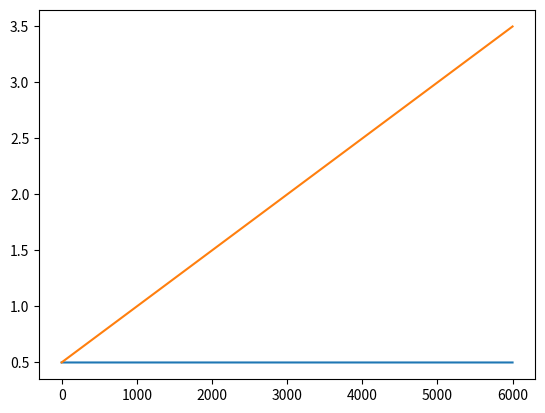

The script that saved this image:
from scipy.integrate import odeint
import numpy as np
import matplotlib.pyplot as plt
import sympy as sy


def move(P,steps,sets):
    x,y=P
    a,b,c,d=sets
    dx=a*x+b*x
    dy=c*x+d*x
    return [x+dx*steps,y+dy*steps]

sets=[0,0,0,1]
t=np.arange(-30,30,0.01)
P0=[0.5,0.5]
P=P0
d=[]
for v in t:
    P=move(P,0.001,sets)
    d.append(P)

dnp=np.array(d)


fig=plt.figure()
plt.plot(d)
plt.show()
